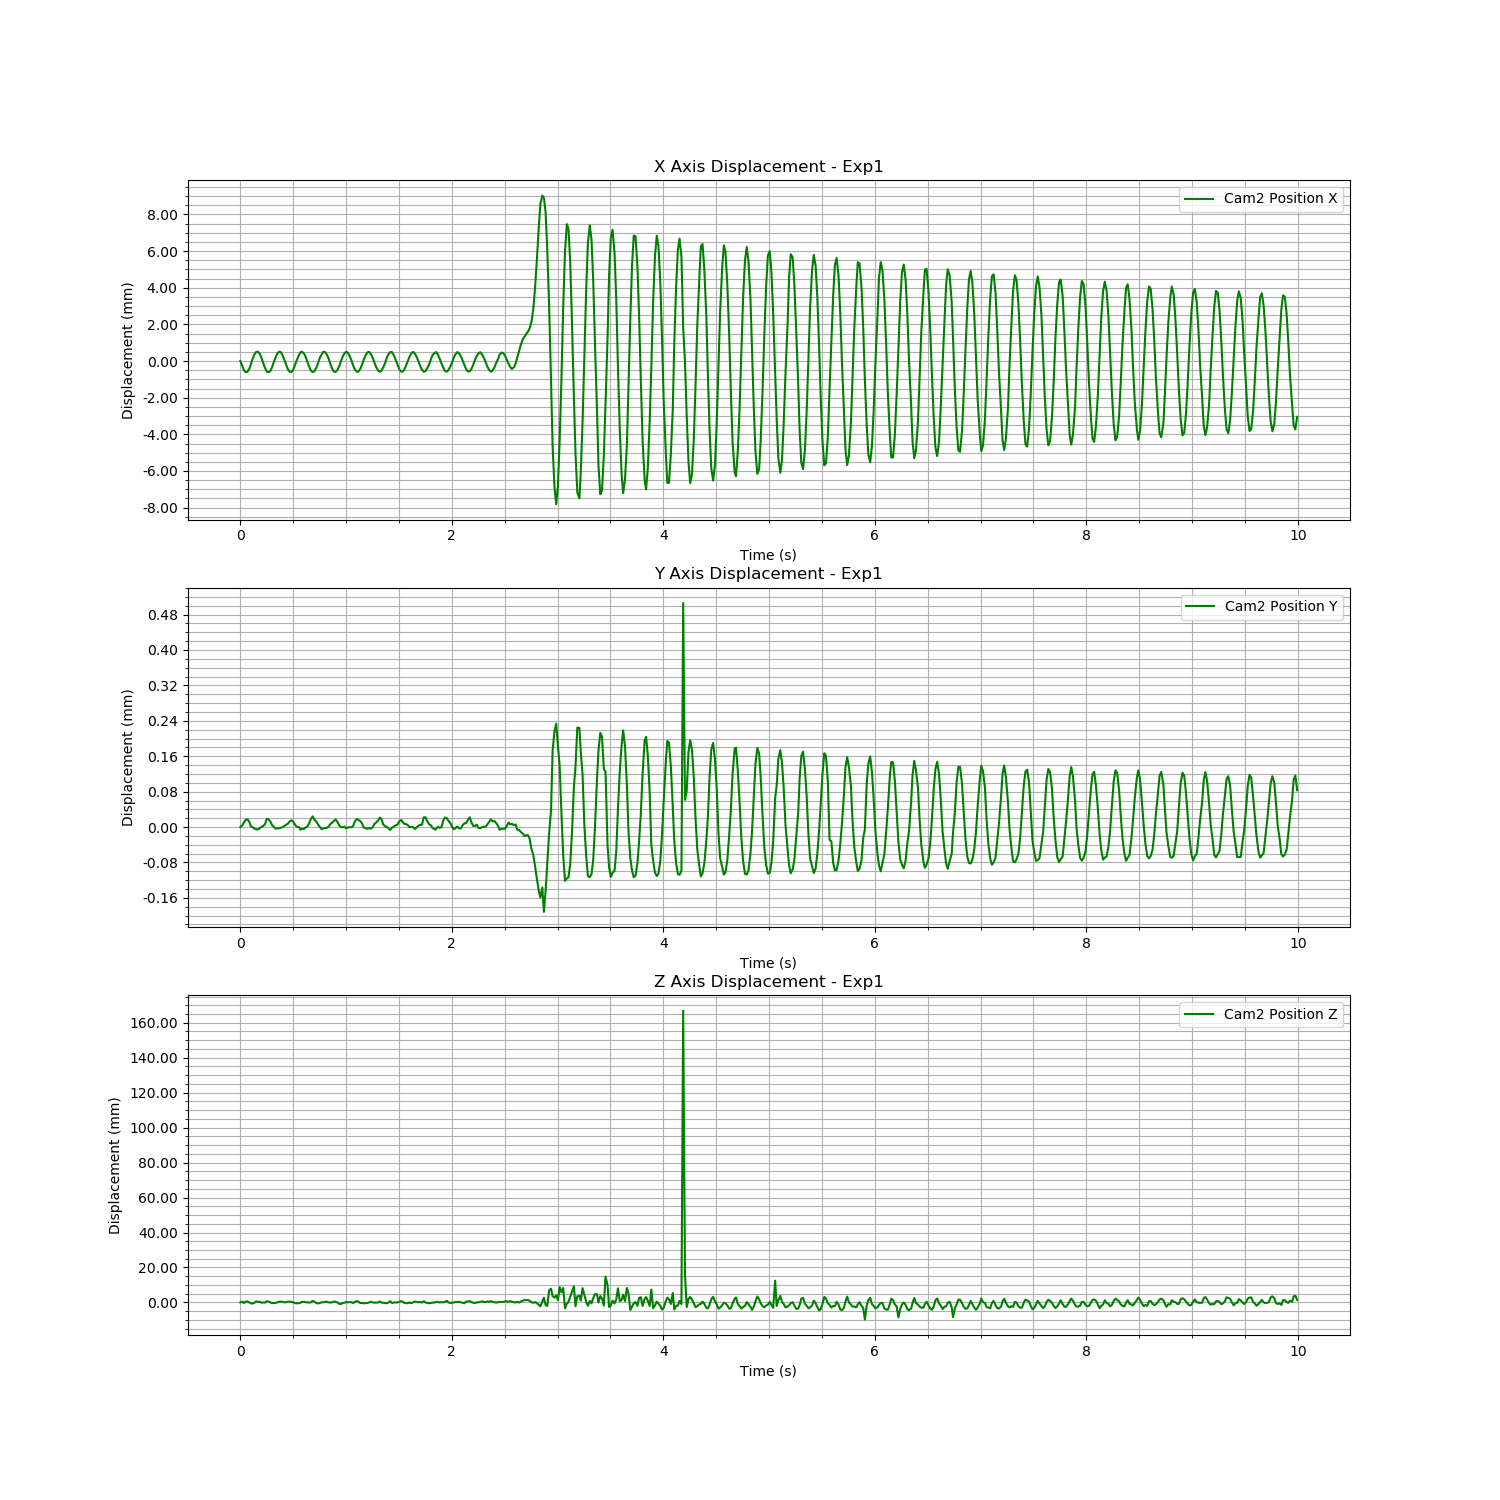

The table this chart was drawn from, first rows:
Time (s), Cam2 Fiducial ID, Cam2 Position X, Cam2 Position Y, Cam2 Position Z, Cam2 Rotation X, Cam2 Rotation Y, Cam2 Rotation Z, Cam2 Rotation W
1723745974, 0, -0.01687, 0.004935, 1.574, 0.9843, 0.00991, -0.1763, -0.003675
1723745974, 0, -0.01715, 0.004939, 1.574, 0.9844, 0.009567, -0.1756, -0.004844
1723745974, 0, -0.01737, 0.004945, 1.574, 0.9839, 0.009179, -0.1781, -0.005843
1723745974, 0, -0.01747, 0.00495, 1.575, 0.9847, 0.008325, -0.1736, -0.009744
1723745974, 0, -0.01746, 0.004952, 1.575, 0.9846, 0.008199, -0.1741, -0.01111
1723745974, 0, -0.01729, 0.004947, 1.574, 0.9839, 0.007858, -0.1777, -0.01398
1723745974, 0, -0.01704, 0.004936, 1.574, 0.9838, 0.007603, -0.1783, -0.01611
1723745974, 0, -0.01675, 0.004934, 1.574, 0.9839, 0.007867, -0.178, -0.01536
1723745974, 0, -0.01652, 0.004931, 1.574, 0.9843, 0.00837, -0.1757, -0.01366
1723745974, 0, -0.01637, 0.00493, 1.575, 0.9849, 0.009061, -0.1727, -0.01071
1723745974, 0, -0.01636, 0.004929, 1.574, 0.9849, 0.009159, -0.1729, -0.009652
1723745974, 0, -0.01648, 0.004932, 1.574, 0.9846, 0.009623, -0.1743, -0.006645
1723745974, 0, -0.0167, 0.004935, 1.574, 0.9843, 0.009984, -0.1763, -0.003967
1723745974, 0, -0.01699, 0.004937, 1.574, 0.9842, 0.009909, -0.1767, -0.003975
1723745974, 0, -0.01724, 0.004942, 1.574, 0.9841, 0.009459, -0.1771, -0.00503
1723745974, 0, -0.01744, 0.004953, 1.575, 0.9849, 0.008759, -0.1729, -0.007696
1723745974, 0, -0.01748, 0.004952, 1.575, 0.9847, 0.008041, -0.174, -0.0109
1723745974, 0, -0.0174, 0.004947, 1.574, 0.9844, 0.007879, -0.175, -0.0133
1723745974, 0, -0.01721, 0.004939, 1.574, 0.9842, 0.007716, -0.1764, -0.01502
1723745974, 0, -0.01694, 0.004936, 1.574, 0.9841, 0.007882, -0.1766, -0.01518
1723745974, 0, -0.01667, 0.004931, 1.574, 0.9842, 0.00803, -0.1762, -0.0148
1723745974, 0, -0.01646, 0.004932, 1.574, 0.9844, 0.008295, -0.175, -0.01381
1723745974, 0, -0.01636, 0.004932, 1.575, 0.9849, 0.0091, -0.1724, -0.01041
1723745974, 0, -0.01638, 0.004933, 1.575, 0.9848, 0.009484, -0.1734, -0.008187
1723745974, 0, -0.01656, 0.004934, 1.574, 0.9844, 0.01004, -0.1754, -0.004343
1723745974, 0, -0.01681, 0.004937, 1.574, 0.9843, 0.00988, -0.1765, -0.004116
1723745974, 0, -0.01708, 0.00494, 1.574, 0.9842, 0.009709, -0.1766, -0.004472
1723745974, 0, -0.01732, 0.004942, 1.575, 0.9847, 0.009047, -0.1739, -0.00659
1723745974, 0, -0.01745, 0.004948, 1.575, 0.9849, 0.00876, -0.1729, -0.008199
1723745974, 0, -0.01746, 0.00495, 1.574, 0.9847, 0.008345, -0.1738, -0.01038
1723745974, 0, -0.01734, 0.004946, 1.574, 0.9844, 0.007745, -0.1753, -0.01411
1723745974, 0, -0.0171, 0.004941, 1.574, 0.9843, 0.007564, -0.1756, -0.01586
1723745974, 0, -0.01682, 0.004935, 1.574, 0.9842, 0.00779, -0.176, -0.01592
1723745974, 0, -0.01657, 0.004935, 1.574, 0.9843, 0.007961, -0.1755, -0.01533
1723745974, 0, -0.0164, 0.004929, 1.574, 0.9844, 0.008503, -0.1752, -0.01306
1723745974, 0, -0.01636, 0.004931, 1.574, 0.9849, 0.009104, -0.1724, -0.009948
1723745975, 0, -0.01645, 0.00493, 1.574, 0.9845, 0.009966, -0.1748, -0.005368
1723745975, 0, -0.01664, 0.004934, 1.574, 0.9846, 0.009575, -0.1744, -0.006033
1723745975, 0, -0.01691, 0.004936, 1.574, 0.9842, 0.009781, -0.1766, -0.004317
1723745975, 0, -0.01718, 0.004943, 1.574, 0.9845, 0.009334, -0.1753, -0.006129
1723745975, 0, -0.01738, 0.004953, 1.574, 0.9842, 0.00899, -0.177, -0.00637
1723745975, 0, -0.01747, 0.004959, 1.575, 0.9848, 0.00851, -0.1731, -0.009346
1723745975, 0, -0.01743, 0.004951, 1.575, 0.9846, 0.008315, -0.1743, -0.01091
1723745975, 0, -0.01725, 0.004947, 1.574, 0.9845, 0.007699, -0.1748, -0.01512
1723745975, 0, -0.017, 0.004941, 1.574, 0.9841, 0.007855, -0.177, -0.01508
1723745975, 0, -0.01672, 0.004935, 1.574, 0.9843, 0.007833, -0.1754, -0.01575
1723745975, 0, -0.01651, 0.00493, 1.574, 0.9845, 0.008681, -0.1746, -0.01246
1723745975, 0, -0.01637, 0.004932, 1.574, 0.9849, 0.009079, -0.1728, -0.01055
1723745975, 0, -0.01637, 0.004933, 1.574, 0.9849, 0.009236, -0.1727, -0.009058
1723745975, 0, -0.01651, 0.004933, 1.575, 0.9847, 0.009405, -0.1737, -0.006979
1723745975, 0, -0.01674, 0.004936, 1.574, 0.9844, 0.009737, -0.1756, -0.004933
1723745975, 0, -0.01701, 0.004941, 1.574, 0.9843, 0.009742, -0.1762, -0.00438
1723745975, 0, -0.01727, 0.004944, 1.574, 0.9844, 0.009507, -0.1758, -0.00465
1723745975, 0, -0.01744, 0.004948, 1.575, 0.9849, 0.008804, -0.1729, -0.007783
1723745975, 0, -0.01746, 0.004952, 1.574, 0.9848, 0.008457, -0.1733, -0.009653
1723745975, 0, -0.01737, 0.004947, 1.574, 0.9846, 0.007604, -0.174, -0.01447
1723745975, 0, -0.01715, 0.004939, 1.573, 0.9839, 0.007737, -0.178, -0.01481
1723745975, 0, -0.01689, 0.004935, 1.573, 0.9838, 0.007755, -0.1782, -0.01552
1723745975, 0, -0.01664, 0.004934, 1.574, 0.9842, 0.008237, -0.1763, -0.01394
1723745975, 0, -0.01645, 0.004936, 1.574, 0.9844, 0.008418, -0.175, -0.0135
... 540 more rows
